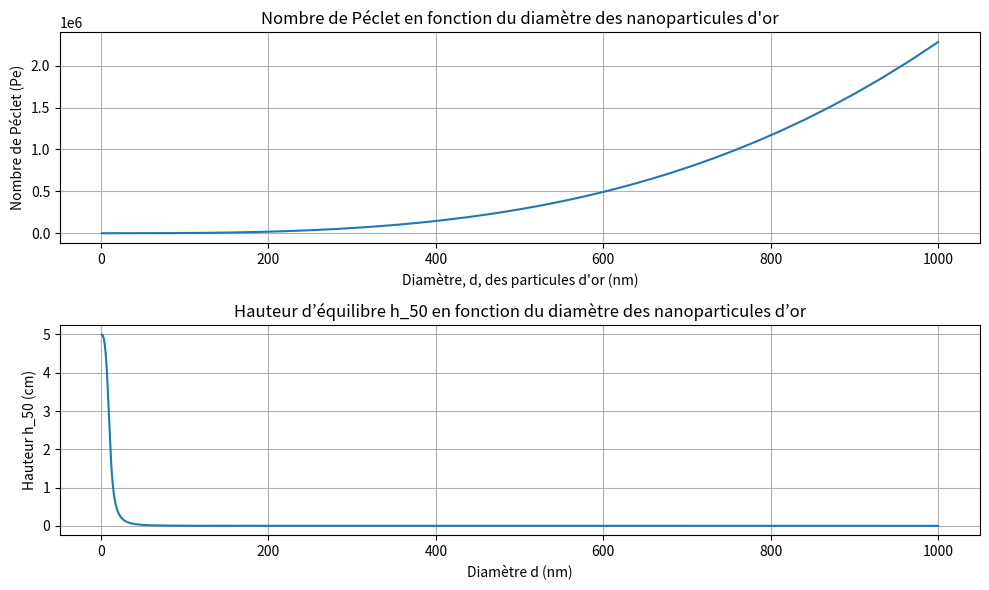

This figure's Python source:
import numpy as np
import matplotlib.pyplot as plt

# C)

# Définitions des constantes
kB = 1.380649e-23 # (J/K)
T = 298.15 # (K)
rho_or = 19300 # (kg/m3)
rho_eau = 1000 # (kg/m3)
g = 9.81 # (m/s2)
H = 0.10 # (m)

# Générations des diamètres des particules
d = np.logspace(-9, -6, 200) # m

# Calcul du nombre de Péclet
Pe = (np.pi * d**3 * (rho_or - rho_eau) * g * H) / (6 * kB * T)

# E)
# Calcul du h_50
h50 = -(H / Pe) * np.log(0.5 * (1 + np.exp(-Pe)))

plt.figure(figsize=(10, 6))
# Plot C)
plt.subplot(2, 1, 1)
plt.plot(d * 1e9, Pe)
plt.xlabel("Diamètre, d, des particules d'or (nm)")
plt.ylabel("Nombre de Péclet (Pe)")
plt.title("Nombre de Péclet en fonction du diamètre des nanoparticules d'or")
plt.grid(True)

#Plot E)
plt.subplot(2, 1, 2)
plt.plot(d * 1e9, h50 * 100)
plt.xlabel("Diamètre d (nm)")
plt.ylabel("Hauteur h_50 (cm)")
plt.title("Hauteur d’équilibre h_50 en fonction du diamètre des nanoparticules d’or")
plt.grid(True)
plt.tight_layout()
plt.show()